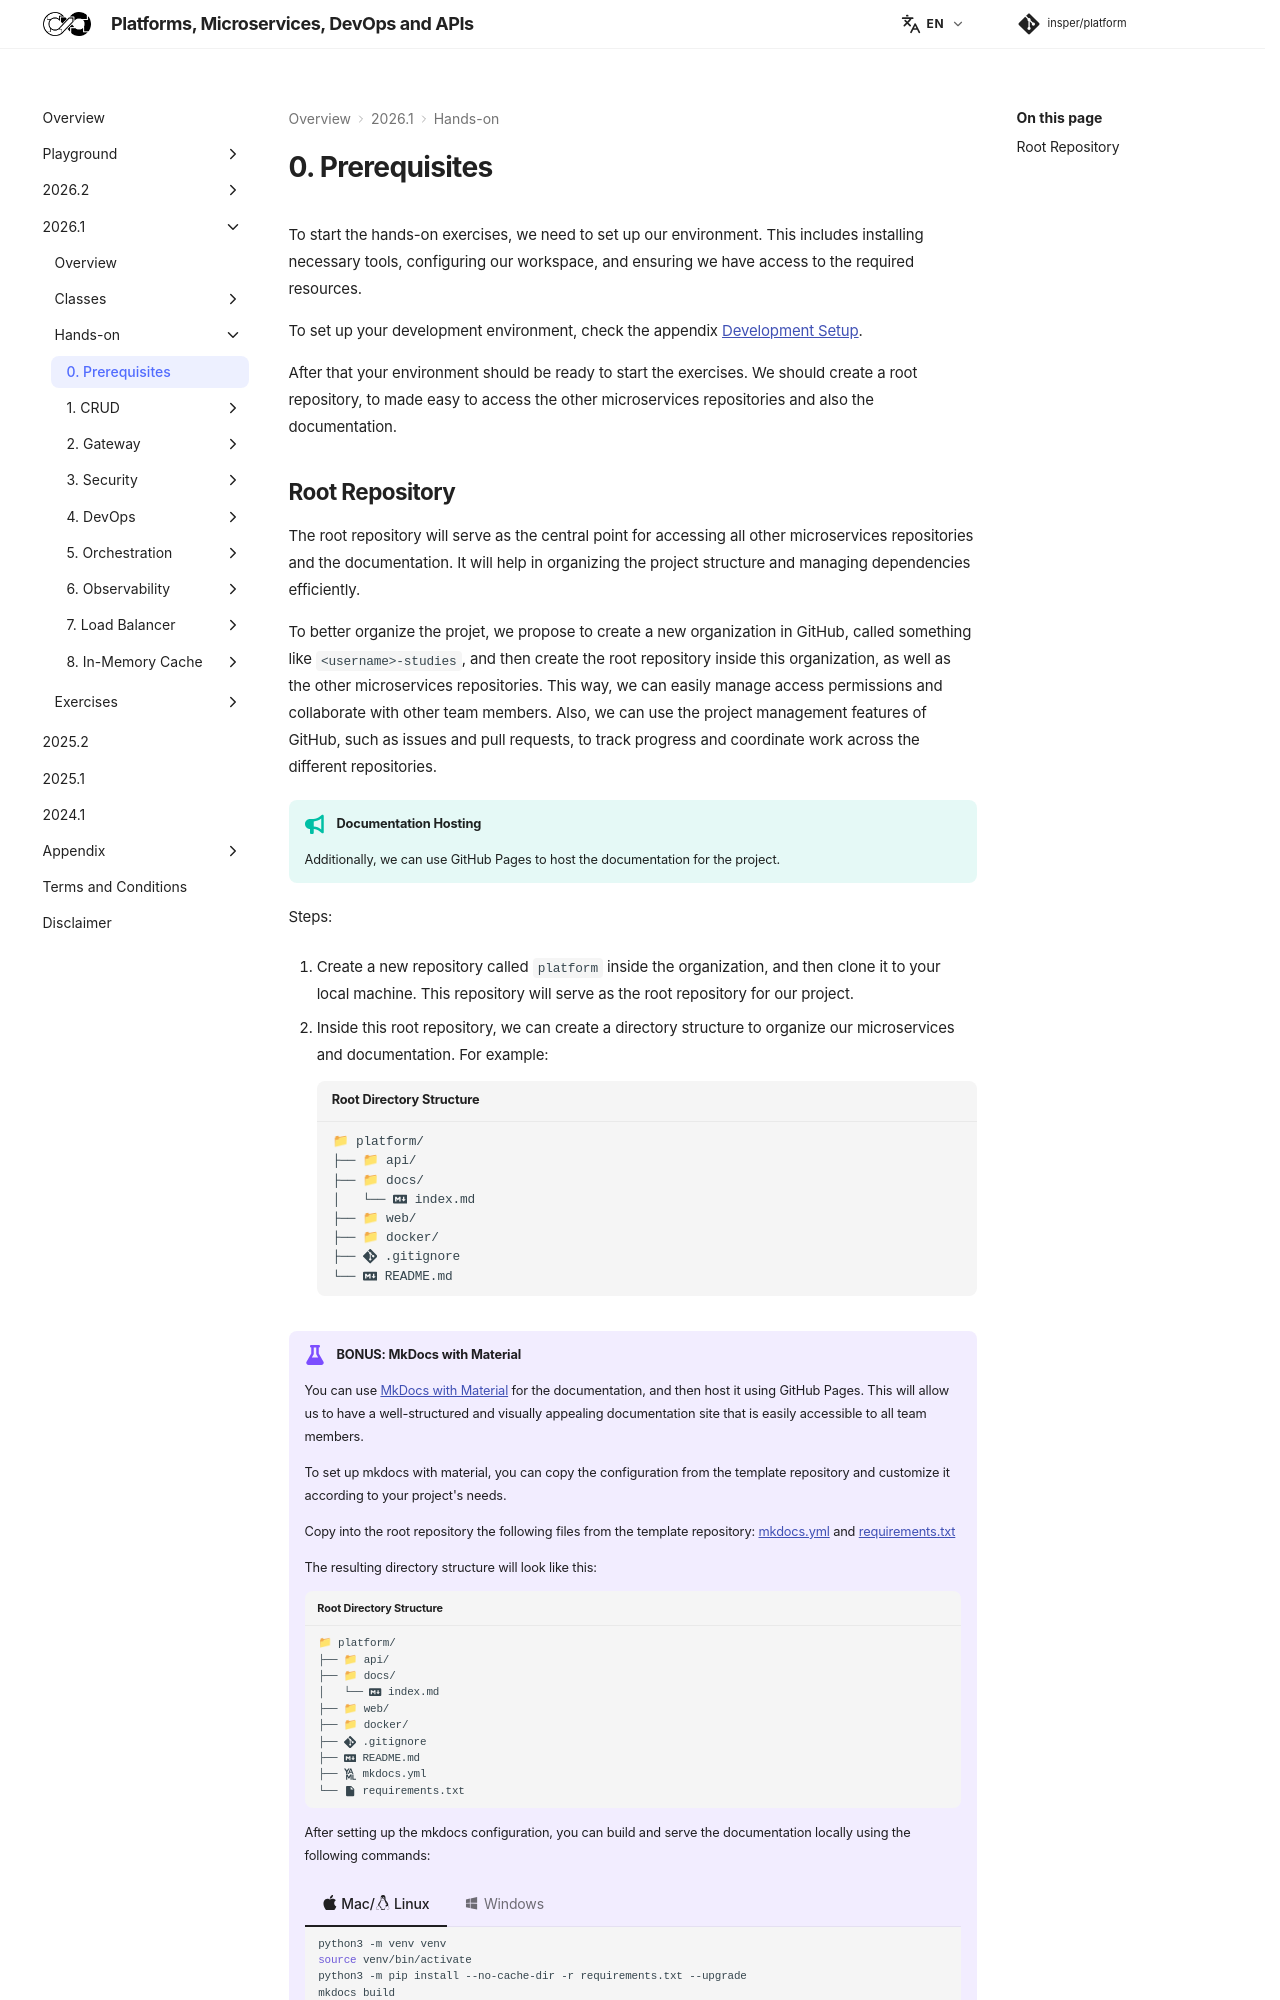

repository: Insper/platform · page: 2026.1/hands-on/0/index.html · generator: mkdocs


To start the hands-on exercises, we need to set up our environment. This includes installing necessary tools, configuring our workspace, and ensuring we have access to the required resources.

To set up your development environment, check the appendix [Development Setup](../../../appendix/development-setup.md).

After that your environment should be ready to start the exercises. We should create a root repository, to made easy to access the other microservices repositories and also the documentation.
